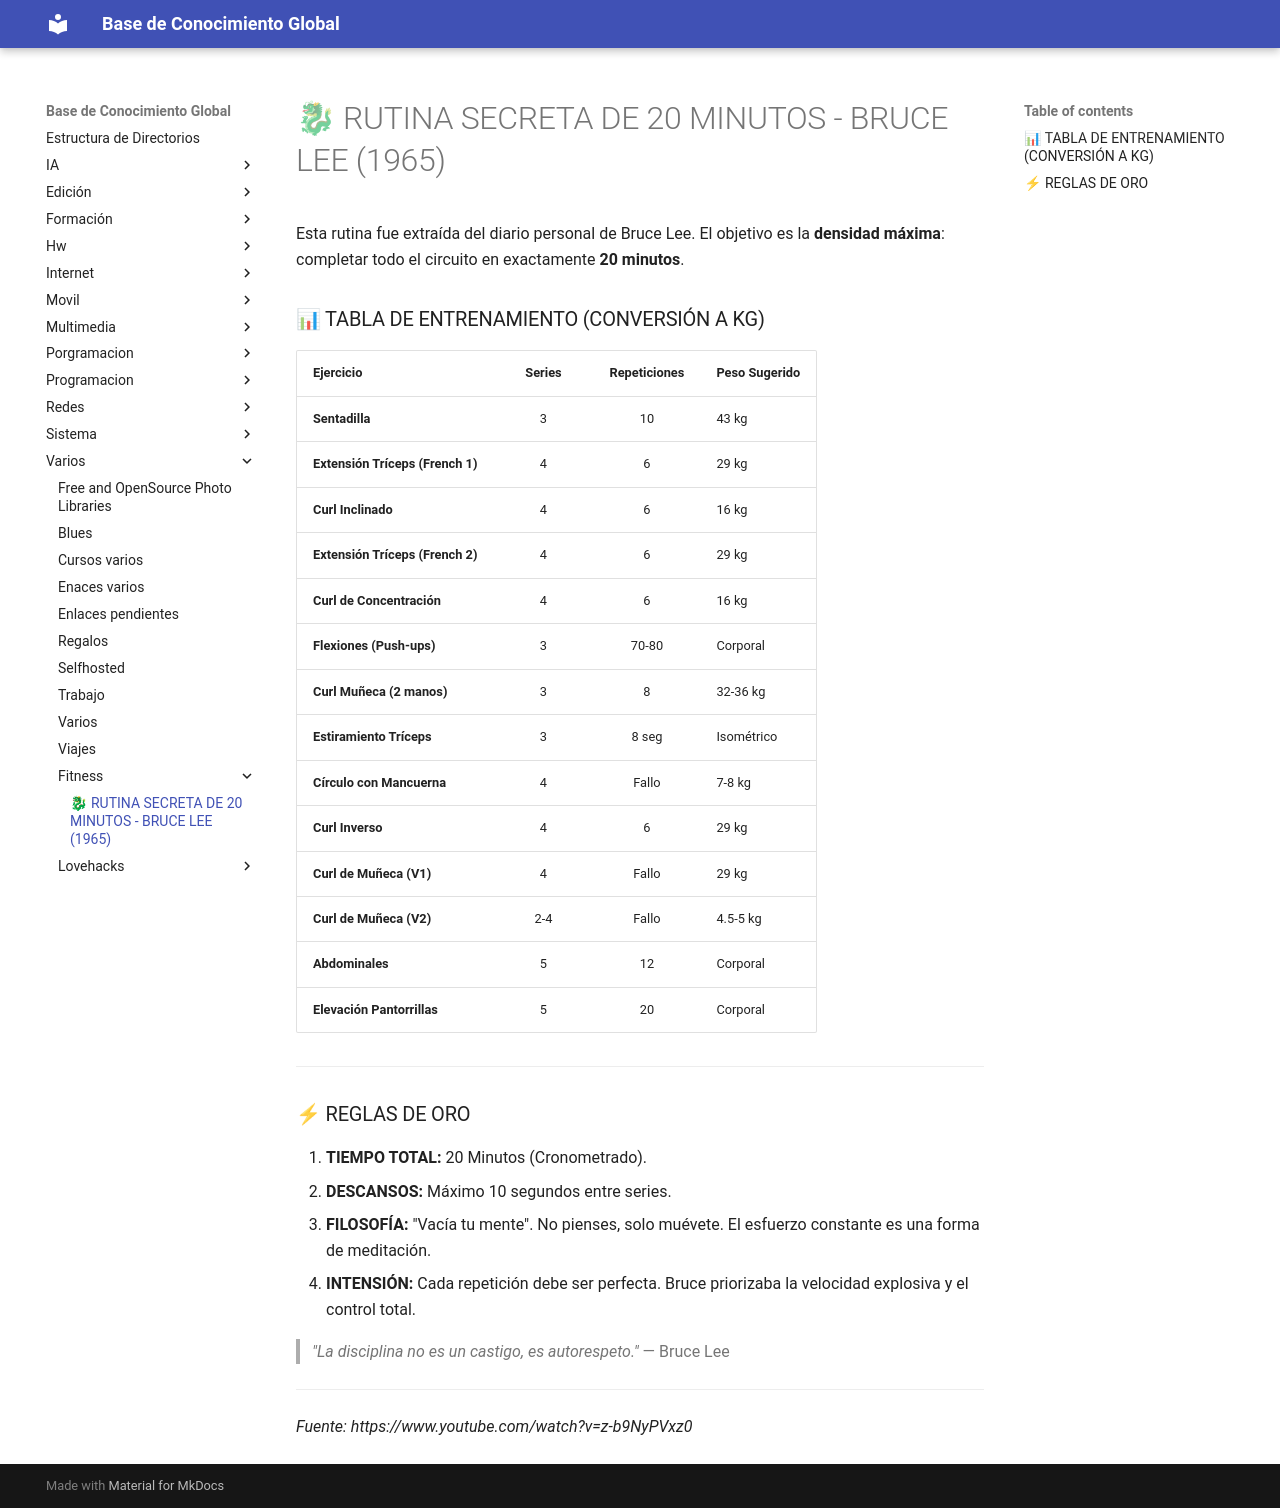

repository: Theasker/documentacion · page: varios/fitness/rutina_bruce_lee_kg/index.html · generator: jekyll

# 🐉 RUTINA SECRETA DE 20 MINUTOS - BRUCE LEE (1965)

Esta rutina fue extraída del diario personal de Bruce Lee. El objetivo es la **densidad máxima**: completar todo el circuito en exactamente **20 minutos**.

### 📊 TABLA DE ENTRENAMIENTO (CONVERSIÓN A KG)

| Ejercicio | Series | Repeticiones | Peso Sugerido |
| :--- | :---: | :---: | :--- |
| **Sentadilla** | 3 | 10 | 43 kg |
| **Extensión Tríceps (French 1)** | 4 | 6 | 29 kg |
| **Curl Inclinado** | 4 | 6 | 16 kg |
| **Extensión Tríceps (French 2)** | 4 | 6 | 29 kg |
| **Curl de Concentración** | 4 | 6 | 16 kg |
| **Flexiones (Push-ups)** | 3 | 70-80 | Corporal |
| **Curl Muñeca (2 manos)** | 3 | 8 | 32-36 kg |
| **Estiramiento Tríceps** | 3 | 8 seg | Isométrico |
| **Círculo con Mancuerna** | 4 | Fallo | 7-8 kg |
| **Curl Inverso** | 4 | 6 | 29 kg |
| **Curl de Muñeca (V1)** | 4 | Fallo | 29 kg |
| **Curl de Muñeca (V2)** | 2-4 | Fallo | 4.5-5 kg |
| **Abdominales** | 5 | 12 | Corporal |
| **Elevación Pantorrillas** | 5 | 20 | Corporal |

---

### ⚡ REGLAS DE ORO
1. **TIEMPO TOTAL:** 20 Minutos (Cronometrado).
2. **DESCANSOS:** Máximo 10 segundos entre series.
3. **FILOSOFÍA:** "Vacía tu mente". No pienses, solo muévete. El esfuerzo constante es una forma de meditación.
4. **INTENSIÓN:** Cada repetición debe ser perfecta. Bruce priorizaba la velocidad explosiva y el control total.

> *"La disciplina no es un castigo, es autorespeto."* — Bruce Lee

---
*Fuente: https://www.youtube.com/watch?v=z-b9NyPVxz0*
